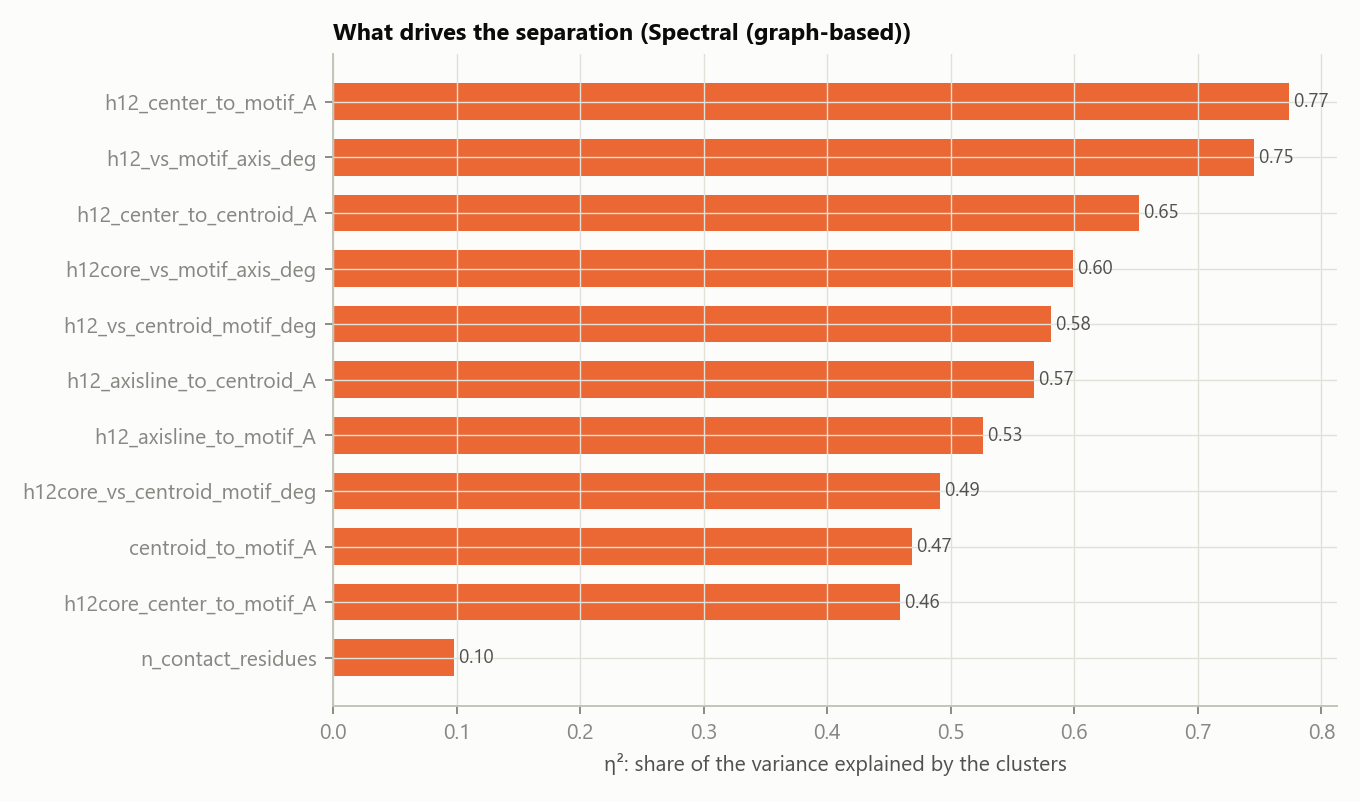

The data file committed next to this chart (first rows):
descriptor, type, eta2_between_clusters, random_forest_importance, median_cluster_0, median_cluster_1, median_cluster_2, median_cluster_3, median_cluster_4, median_cluster_5, median_cluster_6
h12_center_to_motif_A, distance, 0.7739, 0.1303, 12.47, 12.28, 12.74, 12.74, 12.25, 15.26, 13.02
h12_vs_motif_axis_deg, angle, 0.745, 0.1661, 62.23, 79.32, 65.74, 53.74, 81.49, 59.32, 68.01
h12_center_to_centroid_A, distance, 0.6526, 0.1408, 13.24, 12.28, 15.64, 15.45, 15.33, 14.49, 13.36
h12core_vs_motif_axis_deg, angle, 0.5988, 0.1189, 69.62, 81.85, 75.99, 60.19, 81.79, 69.24, 68.2
h12_vs_centroid_motif_deg, angle, 0.5814, 0.08141, 87.75, 88.7, 79.5, 81.47, 85.47, 83.18, 88.63
h12_axisline_to_centroid_A, distance, 0.5676, 0.06345, 13.16, 12.17, 14.55, 15.26, 15.14, 12.73, 13.32
h12_axisline_to_motif_A, distance, 0.5262, 0.08522, 12.35, 12.24, 12.56, 12.07, 12.21, 12.43, 13
h12core_vs_centroid_motif_deg, angle, 0.4909, 0.09033, 82.07, 88.77, 81.35, 83.85, 85.47, 89.05, 88.69
centroid_to_motif_A, distance, 0.4688, 0.05383, 21.34, 19.98, 21.77, 22.54, 23.22, 21.44, 21.9
h12core_center_to_motif_A, distance, 0.4585, 0.05855, 12.31, 12.24, 12.53, 12.37, 12.23, 12.61, 13.02
n_contact_residues, other, 0.09749, 0.01119, 9.0, 8.0, 9.5, 9.0, 10.0, 9.0, 10.0
